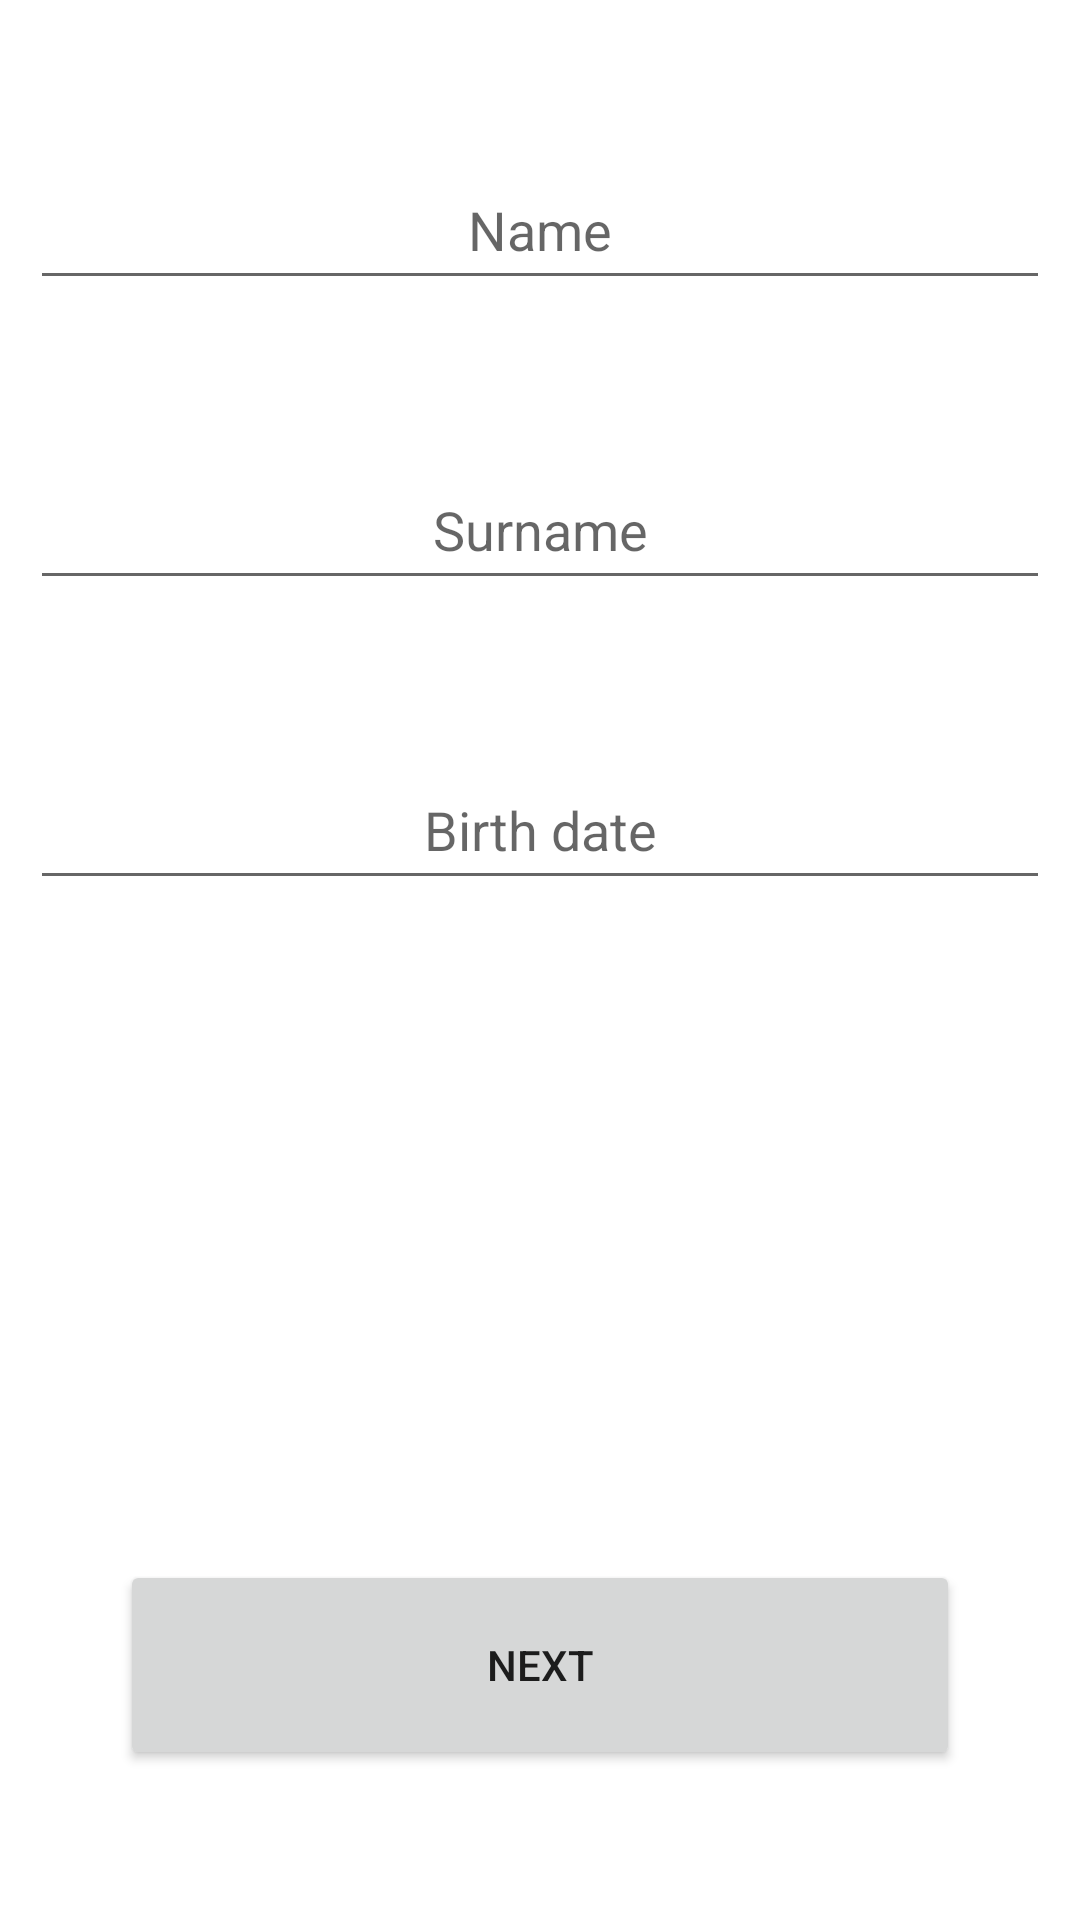

Write the Android layout XML for this screen, with the resource values it uses.
<!-- AndroidManifest.xml: application theme Theme.BasicArchitecture -->
<!-- res/layout/fragment_1.xml -->
<?xml version="1.0" encoding="utf-8"?>
<androidx.constraintlayout.widget.ConstraintLayout xmlns:android="http://schemas.android.com/apk/res/android"
    xmlns:app="http://schemas.android.com/apk/res-auto"
    xmlns:tools="http://schemas.android.com/tools"
    android:layout_width="match_parent"
    android:layout_height="match_parent"
    tools:context=".presentation.fragments.Fragment1">

    <EditText
        android:id="@+id/f1NameField"
        android:layout_width="match_parent"
        android:layout_height="50dp"
        android:layout_marginTop="50dp"
        android:layout_marginHorizontal="10dp"
        android:hint="@string/name"
        android:inputType="text"
        android:textAlignment="center"
        android:textSize="18sp"

        app:layout_constraintTop_toTopOf="parent"
        app:layout_constraintStart_toStartOf="parent"
        app:layout_constraintEnd_toEndOf="parent"
        />

    <EditText
        android:id="@+id/f1SurnameField"
        android:layout_width="match_parent"
        android:layout_height="50dp"
        android:layout_marginHorizontal="10dp"
        android:layout_marginTop="50dp"
        android:textAlignment="center"
        android:textSize="18sp"
        android:inputType="text"
        android:hint="@string/surname"

        app:layout_constraintTop_toBottomOf="@id/f1NameField"
        app:layout_constraintStart_toStartOf="parent"
        app:layout_constraintEnd_toEndOf="parent"
        />

    <EditText
        android:id="@+id/f1BirthDate"
        android:layout_width="match_parent"
        android:layout_height="50dp"
        android:layout_marginHorizontal="10dp"
        android:layout_marginTop="50dp"
        android:textAlignment="center"
        android:textSize="18sp"
        android:inputType="date"
        android:hint="@string/birthDate"

        app:layout_constraintTop_toBottomOf="@id/f1SurnameField"
        app:layout_constraintStart_toStartOf="parent"
        app:layout_constraintEnd_toEndOf="parent"
        />

    <Button
        android:id="@+id/f1Button"
        android:layout_width="match_parent"
        android:layout_height="70dp"
        android:layout_marginHorizontal="40dp"
        android:layout_marginBottom="50dp"
        android:text="@string/next"

        app:layout_constraintBottom_toBottomOf="parent"
        app:layout_constraintStart_toStartOf="parent"
        app:layout_constraintEnd_toEndOf="parent"
        />




</androidx.constraintlayout.widget.ConstraintLayout>
<!-- resources referenced by this layout -->
<resources>
  <string name="birthDate">Birth date</string>
  <string name="name">Name</string>
  <string name="next">Next</string>
  <string name="surname">Surname</string>
  <style name="Theme.BasicArchitecture" parent="Theme.MaterialComponents.DayNight.DarkActionBar">
          
          <item name="colorPrimary">@color/purple_500</item>
          <item name="colorPrimaryVariant">@color/purple_700</item>
          <item name="colorOnPrimary">@color/white</item>
          
          <item name="colorSecondary">@color/teal_200</item>
          <item name="colorSecondaryVariant">@color/teal_700</item>
          <item name="colorOnSecondary">@color/black</item>
          
          <item name="android:statusBarColor">?attr/colorPrimaryVariant</item>
          
      </style>
  <color name="purple_500">#FF6200EE</color>
  <color name="purple_700">#FF3700B3</color>
  <color name="white">#FFFFFFFF</color>
  <color name="teal_200">#FF03DAC5</color>
  <color name="teal_700">#FF018786</color>
  <color name="black">#FF000000</color>
</resources>
